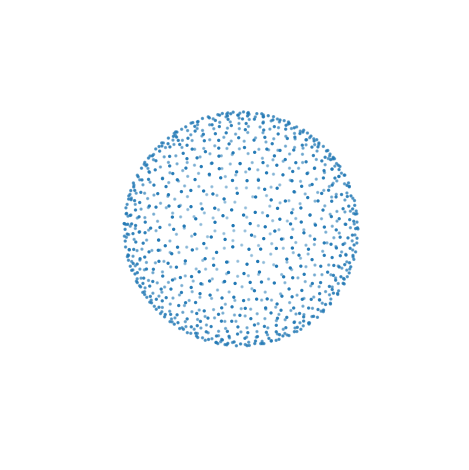

The matplotlib source for this figure:
from mpl_toolkits import mplot3d
import numpy as np
from matplotlib import pyplot as plt
from scipy.sparse import *
#from numba import njit

class eq_partition_alg:
    def __init__(self, N):
        self.N = N
        self.V = 4 * np.pi

    @property
    def theta_c(self):
        """
        colatitude of polar caps
        :return:
        """
        return np.arccos(1-self.V/(2*np.pi*self.N))

    @property
    def theta_l(self):
        """
        ideal collar angle
        :return:
        """
        return np.sqrt(self.V/self.N)

    @property
    def ideal_num_collars(self):
        return (np.pi-2*self.theta_c)/self.theta_l

    @property
    def real_num_collars(self):
        return int(max(1,np.round(self.ideal_num_collars)))

    @property
    def ideal_numb_regions_per_colar(self):
        real_colar_angle=(np.pi-2*self.theta_c)/self.real_num_collars
        output = []
        theta_A = self.theta_c
        for i in range(self.real_num_collars):
            theta_B = theta_A+real_colar_angle
            V_collar = 2*np.pi*np.abs((np.cos(theta_A)-np.cos(theta_B)))
            output.append(V_collar/(self.V/self.N))
            theta_A = theta_B
        return output

    @property
    def actual_numb_regions_per_colar(self):
        m_in = self.ideal_numb_regions_per_colar
        m_out = []
        alpha=0
        for i in range(self.real_num_collars):
            m_out.append(round(m_in[i]+alpha))
            alpha+=m_in[i]-m_out[i]
            #print(alpha)
        #print('ideal {}, \n actual {}'.format(m_in, m_out))
        assert sum(m_out)==self.N-2, 'problem!!! sum of m_out is {}'.format(sum(m_out))
        return m_out

    @property
    def actual_colatitudes(self):
        m = self.actual_numb_regions_per_colar
        thetaborders=[]
        thetaborders.append(self.theta_c)
        for i in range(1,self.real_num_collars):
            next_border = np.arccos(np.cos(thetaborders[i - 1]) - (self.V / self.N * m[i-1]) / (2 * np.pi))
            thetaborders.append(next_border)
        return thetaborders

    def grid(self):
        m = self.actual_numb_regions_per_colar
        thetas = self.actual_colatitudes
        thetas.append(np.pi-self.theta_c)
        phis_out = np.zeros(self.N)
        thetas_out = np.zeros(self.N)
        phis_out[0]=0
        phis_out[-1]=0
        thetas_out[0]=0
        thetas_out[-1]=np.pi
        count=0
        for i in range(len(m)):
            for j in range(m[i]):
                phis_out[1+count]=(j)*2*np.pi/m[i]
                thetas_out[1+count]=(thetas[i]+thetas[1+i])/2
                count+=1
        #print(thetas_out, phis_out)
        return phis_out, thetas_out

class fibonacci_sphere:
    def __init__(self, N, random=False, eq_partition=False):
        self.N = N
        if random:
            # get random state and set seed
            st0 = np.random.get_state()
            np.random.seed(1)
            self.phi = np.zeros(N)
            self.theta = np.zeros(N)
            for i in range(N):
                again=True
                while again:
                    self.phi[i] = np.random.random()*2*np.pi
                    sign = np.random.randint(0,2)
                    #print(sign)
                    theta = np.arccos(np.random.random())
                    self.theta[i] = theta
                    self.theta[i] = np.abs(sign*np.pi-theta)
                    if i>0:
                        arg = 2 - 2 * (np.sin(self.theta[i]) * np.sin(self.theta[:i]) * np.cos(self.phi[i] - self.phi[:i]) \
                                   + np.cos(self.theta[i]) * np.cos(self.theta[:i]))
                        #print(arg)
                        if np.min(np.sqrt(arg))<np.sqrt(4*np.pi/N)*0.75:
                            again=True
                        else:
                            again=False
                    else:
                        again=False
            # set back random state
            np.random.set_state(st0)
            #print(self.theta[-1], self.phi[-1])

        elif eq_partition:
            instance = eq_partition_alg(self.N)
            self.phi, self.theta = instance.grid()
        else:
            # golden ratio
            Phi = (1 + 5 ** 0.5) / 2
            i = np.arange(N)
            self.phi = 2 * np.pi * i / Phi
            self.theta = np.arccos(1 - 2 * (i + 0.5) / N)
            #print(self.theta, self.phi)


    def spherical_to_cartesian(self):
        x = np.cos(self.phi)*np.sin(self.theta)
        y = np.sin(self.phi)*np.sin(self.theta)
        z = np.cos(self.theta)
        return x, y, z

    def wiring(self, d_0):
        edges = np.zeros((self.N*(self.N-1), 2))
        counter = 0
        for i in range(self.N):
            arg = 2 - 2 * (np.sin(self.theta[i]) * np.sin(self.theta) * np.cos(self.phi[i] - self.phi)  \
                           + np.cos(self.theta[i]) * np.cos(self.theta))
            assert np.all(arg>-1e-8), "negative distances occuring!!! For example {}".format(arg[arg<-1e-8])
            arg[arg<0]=0
            distances = np.sqrt(arg)
            indices = (np.where((distances<= d_0) & (distances>0))[0]).astype(int)
            edges[counter:counter+len(indices)]=np.array([np.ones(len(indices))*i, indices]).T
            counter += len(indices)
        edges = edges[:counter].astype(int)
        # now build regular sparse matrix
        L_0 = csr_matrix((np.ones(len(edges)), (edges[:,0], edges[:,1])))
        L_0 += csr_matrix((-np.ones(len(edges)), (edges[:, 0], edges[:, 0])))
        self.L_0 = L_0
        #print(L_0.diagonal())
        self.k = abs(np.mean(L_0.diagonal()))
        print('average k {} for r_0 {}'.format(self.k, d_0))
        self.N_tot = self.N
        return L_0


# [redacted]
def set_axes_equal(ax: plt.Axes):
    """Set 3D plot axes to equal scale.

    Make axes of 3D plot have equal scale so that spheres appear as
    spheres and cubes as cubes.  Required since `ax.axis('equal')`
    and `ax.set_aspect('equal')` don't work on 3D.
    """
    limits = np.array([
        ax.get_xlim3d(),
        ax.get_ylim3d(),
        ax.get_zlim3d(),
    ])
    origin = np.mean(limits, axis=1)
    radius = 0.5 * np.max(np.abs(limits[:, 1] - limits[:, 0]))
    _set_axes_radius(ax, origin, radius)

def _set_axes_radius(ax, origin, radius):
    x, y, z = origin
    ax.set_xlim3d([x - radius, x + radius])
    ax.set_ylim3d([y - radius, y + radius])
    ax.set_zlim3d([z - radius, z + radius])

if __name__=='__main__':
    al = fibonacci_sphere(1000, random=True, eq_partition=False)
    #for r_0 in [0.2, 0.3, 0.5, 1, 1.3, 1.7]:
     #   a=al.wiring(r_0)
      #  print('k :', abs(np.mean(al.L_0.diagonal())))
    x, y, z = al.spherical_to_cartesian()
    ax = plt.axes(projection='3d')
    ax.scatter3D(x, y, z, s=2)
    #ax.set_xlim3d(-1, 1)
    #ax.set_ylim3d(-1,1)
    #ax.set_zlim3d(-1,1)
    ax.set_box_aspect([1,1,1])
    set_axes_equal(ax)
    ax.set_axis_off()
    #ax.view_init(elev=13, azim=-66)
    plt.tight_layout()
    #plt.savefig('figures/2sphere_fibo.svg', format='svg', dpi=1000)
    plt.show()


